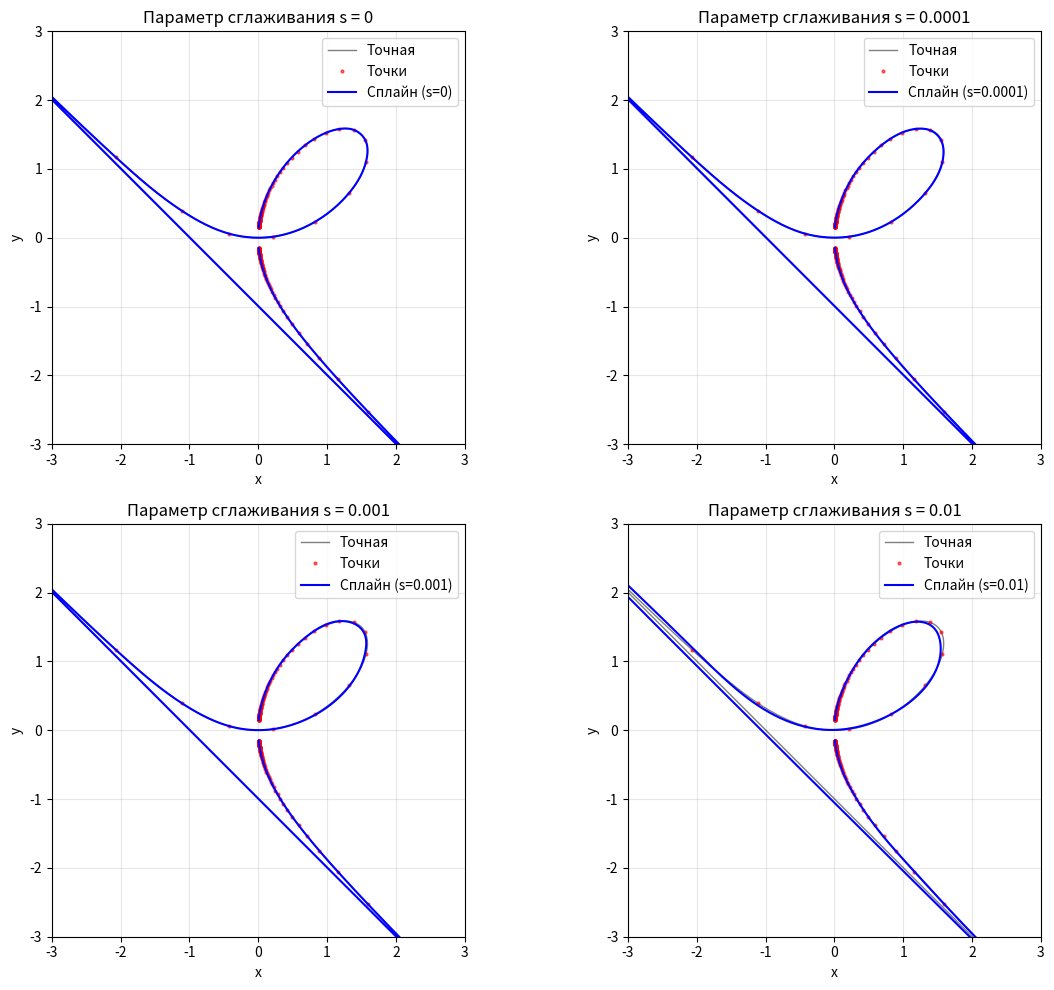
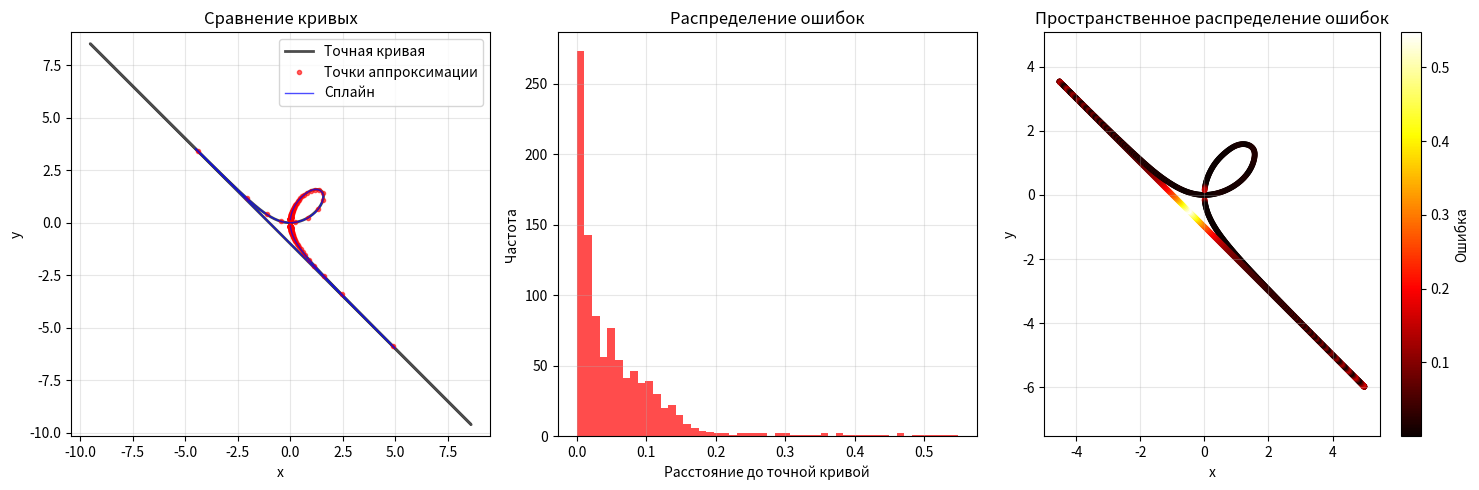

Source code (Python) for these figures, in order:
import numpy as np
import matplotlib.pyplot as plt
from scipy import interpolate
import math


class DescartesFolium:
    def __init__(self, a=1.0):
        self.a = a

    def parametric_equation(self, t):
        t = np.asarray(t)
        denominator = 1 + t ** 3
        mask = np.abs(denominator) > 1e-10

        x = np.full_like(t, np.nan)
        y = np.full_like(t, np.nan)

        x[mask] = 3 * self.a * t[mask] / denominator[mask]
        y[mask] = 3 * self.a * t[mask] ** 2 / denominator[mask]

        return x, y


class RationalSpline:
    def __init__(self, points, weights=None, degree=3):
        self.points = np.array(points)
        self.n_points = len(points)
        self.degree = degree

        if weights is None:
            self.weights = np.ones(self.n_points)
        else:
            self.weights = np.array(weights)

    def chord_length_parameterization(self):
        chord_lengths = np.zeros(self.n_points)
        for i in range(1, self.n_points):
            dx = self.points[i, 0] - self.points[i - 1, 0]
            dy = self.points[i, 1] - self.points[i - 1, 1]
            chord_lengths[i] = chord_lengths[i - 1] + math.sqrt(dx ** 2 + dy ** 2)

        if chord_lengths[-1] > 0:
            chord_lengths /= chord_lengths[-1]

        return chord_lengths

    def fit_spline(self, s=0):

        t = self.chord_length_parameterization()

        sort_idx = np.argsort(t)
        t_sorted = t[sort_idx]
        points_sorted = self.points[sort_idx]
        weights_sorted = self.weights[sort_idx]

        self.spline_x = interpolate.UnivariateSpline(t_sorted, points_sorted[:, 0],
                                                     w=weights_sorted, s=s, k=3)
        self.spline_y = interpolate.UnivariateSpline(t_sorted, points_sorted[:, 1],
                                                     w=weights_sorted, s=s, k=3)

        return self.spline_x, self.spline_y

    def evaluate(self, t_eval):
        if not hasattr(self, 'spline_x'):
            self.fit_spline()

        x_eval = self.spline_x(t_eval)
        y_eval = self.spline_y(t_eval)

        return x_eval, y_eval


def generate_descartes_points(a=1.0, n_points=300):
    descartes = DescartesFolium(a)

    t_left = np.linspace(-20, -1.01, n_points // 2) 
    t_right = np.linspace(-0.99, 20, n_points // 2) 

    t_all = np.concatenate([t_left, t_right])
    x_all, y_all = descartes.parametric_equation(t_all)

    valid_mask = ~np.isnan(x_all) & ~np.isnan(y_all) & (np.abs(x_all) < 10) & (np.abs(y_all) < 10)
    x_valid = x_all[valid_mask]
    y_valid = y_all[valid_mask]
    t_valid = t_all[valid_mask]

    sort_idx = np.argsort(t_valid)
    x_sorted = x_valid[sort_idx]
    y_sorted = y_valid[sort_idx]

    points = np.column_stack([x_sorted, y_sorted])

    return points, descartes


def calculate_proper_error(descartes, points, spline, n_eval=1000):
    
    t_dense = np.linspace(-10, 10, n_eval * 2)
    x_exact_dense, y_exact_dense = descartes.parametric_equation(t_dense)

    mask = ~np.isnan(x_exact_dense) & ~np.isnan(y_exact_dense) & \
           (np.abs(x_exact_dense) < 10) & (np.abs(y_exact_dense) < 10)
    x_exact = x_exact_dense[mask]
    y_exact = y_exact_dense[mask]

    t_eval = np.linspace(0, 1, n_eval)
    x_spline, y_spline = spline.evaluate(t_eval)

    spline_mask = ~np.isnan(x_spline) & ~np.isnan(y_spline) & \
                  (np.abs(x_spline) < 10) & (np.abs(y_spline) < 10)
    x_spline_clean = x_spline[spline_mask]
    y_spline_clean = y_spline[spline_mask]

    plt.figure(figsize=(15, 5))

    plt.subplot(1, 3, 1)
    plt.plot(x_exact, y_exact, 'k-', alpha=0.7, linewidth=2, label='Точная кривая')
    plt.plot(points[:, 0], points[:, 1], 'ro', markersize=3, alpha=0.6, label='Точки аппроксимации')
    plt.plot(x_spline_clean, y_spline_clean, 'b-', alpha=0.7, linewidth=1, label='Сплайн')
    plt.xlabel('x')
    plt.ylabel('y')
    plt.title('Сравнение кривых')
    plt.legend()
    plt.grid(True, alpha=0.3)
    plt.axis('equal')

    from scipy.spatial import cKDTree

    exact_points = np.column_stack([x_exact, y_exact])
    spline_points = np.column_stack([x_spline_clean, y_spline_clean])

    tree = cKDTree(exact_points)
    distances, indices = tree.query(spline_points)

    plt.subplot(1, 3, 2)
    plt.hist(distances, bins=50, alpha=0.7, color='red')
    plt.xlabel('Расстояние до точной кривой')
    plt.ylabel('Частота')
    plt.title('Распределение ошибок')
    plt.grid(True, alpha=0.3)

    plt.subplot(1, 3, 3)
    plt.scatter(x_spline_clean, y_spline_clean, c=distances, cmap='hot', s=10)
    plt.colorbar(label='Ошибка')
    plt.xlabel('x')
    plt.ylabel('y')
    plt.title('Пространственное распределение ошибок')
    plt.grid(True, alpha=0.3)
    plt.axis('equal')

    plt.tight_layout()
    plt.show()

    rmse = np.sqrt(np.mean(distances ** 2))
    max_error = np.max(distances)
    mean_error = np.mean(distances)

    print(f"Корректная среднеквадратичная ошибка: {rmse:.6f}")
    print(f"Корректная максимальная ошибка: {max_error:.6f}")
    print(f"Корректная средняя ошибка: {mean_error:.6f}")

    return rmse, max_error, mean_error


def main_corrected():
    print("корректные эксперименты с параметрическим рациональным сплайном")
    print("=" * 60)

    points, descartes = generate_descartes_points(a=1.0, n_points=200)

    print(f"Параметр декартова листа: a = {descartes.a}")
    print(f"Количество точек аппроксимации: {len(points)}")

    smoothing_params = [0, 0.0001, 0.001, 0.01]

    fig, axes = plt.subplots(2, 2, figsize=(12, 10))
    axes = axes.flatten()

    for i, s in enumerate(smoothing_params):
        ax = axes[i]

        spline = RationalSpline(points)
        spline.fit_spline(s=s)

        t_eval = np.linspace(0, 1, 1000)
        x_spline, y_spline = spline.evaluate(t_eval)

        t_exact = np.linspace(-10, 10, 1000)
        x_exact, y_exact = descartes.parametric_equation(t_exact)
        mask = ~np.isnan(x_exact) & ~np.isnan(y_exact) & (np.abs(x_exact) < 10) & (np.abs(y_exact) < 10)

        ax.plot(x_exact[mask], y_exact[mask], 'k-', alpha=0.5, linewidth=1, label='Точная')
        ax.plot(points[:, 0], points[:, 1], 'ro', markersize=2, alpha=0.6, label='Точки')
        ax.plot(x_spline, y_spline, 'b-', linewidth=1.5, label=f'Сплайн (s={s})')

        ax.set_title(f'Параметр сглаживания s = {s}')
        ax.set_xlabel('x')
        ax.set_ylabel('y')
        ax.legend()
        ax.grid(True, alpha=0.3)
        ax.set_aspect('equal')
        ax.set_xlim(-3, 3)
        ax.set_ylim(-3, 3)

    plt.tight_layout()
    plt.show()

    print("\n" + "=" * 60)
    print("Анализ ошибочки:")
    print("=" * 60)

    spline_optimal = RationalSpline(points)
    spline_optimal.fit_spline(s=0.001)

    rmse, max_err, mean_err = calculate_proper_error(descartes, points, spline_optimal)

    print(f"\nИтоговые результаты:")
    print(f"- RMSE: {rmse:.6f} (должна быть < 0.1 для хорошей аппроксимации)")
    print(f"- Максимальная ошибка: {max_err:.6f}")
    print(f"- Средняя ошибка: {mean_err:.6f}")

    if rmse < 0.1:
        print("Аппроксимация нормальная")
    else:
        print("Аппроксимация плохо робит")


if __name__ == "__main__":
    main_corrected()
